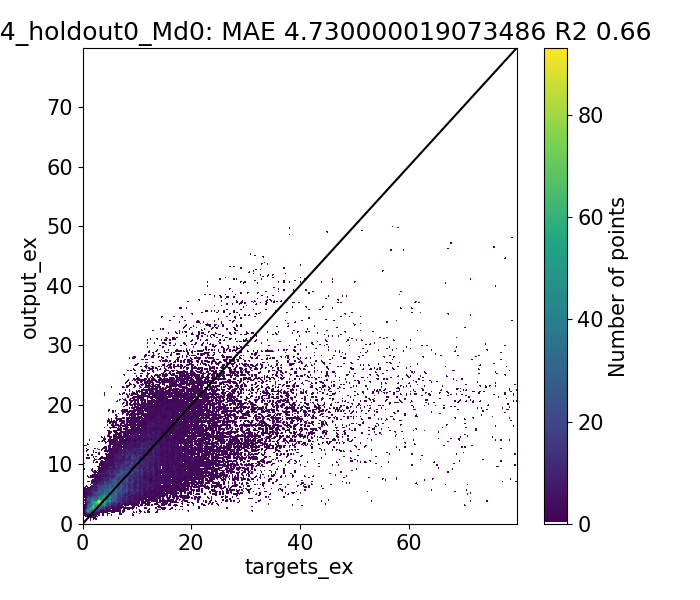

Source data for this figure (header and first rows):
Target, Output, Diff
3.085, 2.913, 0.1719
0.6233, 2.276, -1.653
0.63, 2.397, -1.767
0.9892, 2.177, -1.188
1.291, 2.406, -1.115
1.202, 1.882, -0.679
0.878, 2.195, -1.317
0.7686, 2.138, -1.369
1.0, 2.121, -1.121
4.207, 3.377, 0.8293
1.065, 2.928, -1.864
1.308, 2.858, -1.55
1.979, 3.106, -1.127
1.17, 2.75, -1.58
1.455, 2.714, -1.258
1.22, 2.895, -1.675
1.411, 2.9, -1.489
2.0, 2.899, -0.899
5.273, 3.108, 2.165
1.79, 2.688, -0.8976
1.421, 2.68, -1.259
2.11, 2.709, -0.5987
1.855, 2.689, -0.8341
2.181, 2.649, -0.4685
1.944, 2.594, -0.6501
1.64, 2.564, -0.9243
1.643, 2.556, -0.9131
1.37, 2.529, -1.159
3.0, 2.548, 0.4518
2.858, 2.85, 0.007796
7.663, 2.692, 4.971
1.686, 2.629, -0.9427
5.929, 3.256, 2.673
6.48, 3.118, 3.362
1.864, 2.887, -1.022
1.56, 2.975, -1.415
2.315, 2.919, -0.6043
2.937, 2.748, 0.1891
2.56, 2.633, -0.07261
2.47, 2.713, -0.2426
2.003, 2.677, -0.6734
2.143, 2.651, -0.508
4.0, 2.639, 1.361
2.574, 2.427, 0.1473
7.679, 2.336, 5.343
1.681, 2.25, -0.5684
6.112, 3.038, 3.075
1.725, 2.562, -0.8373
1.673, 2.583, -0.9107
1.918, 2.503, -0.5848
2.797, 2.487, 0.3092
2.225, 2.347, -0.1217
2.112, 2.281, -0.169
1.637, 2.408, -0.7705
1.9, 2.341, -0.4407
3.0, 2.325, 0.6755
5.697, 3.19, 2.508
1.491, 2.756, -1.265
2.215, 2.741, -0.5261
2.12, 2.594, -0.474
... 44,228 more rows
